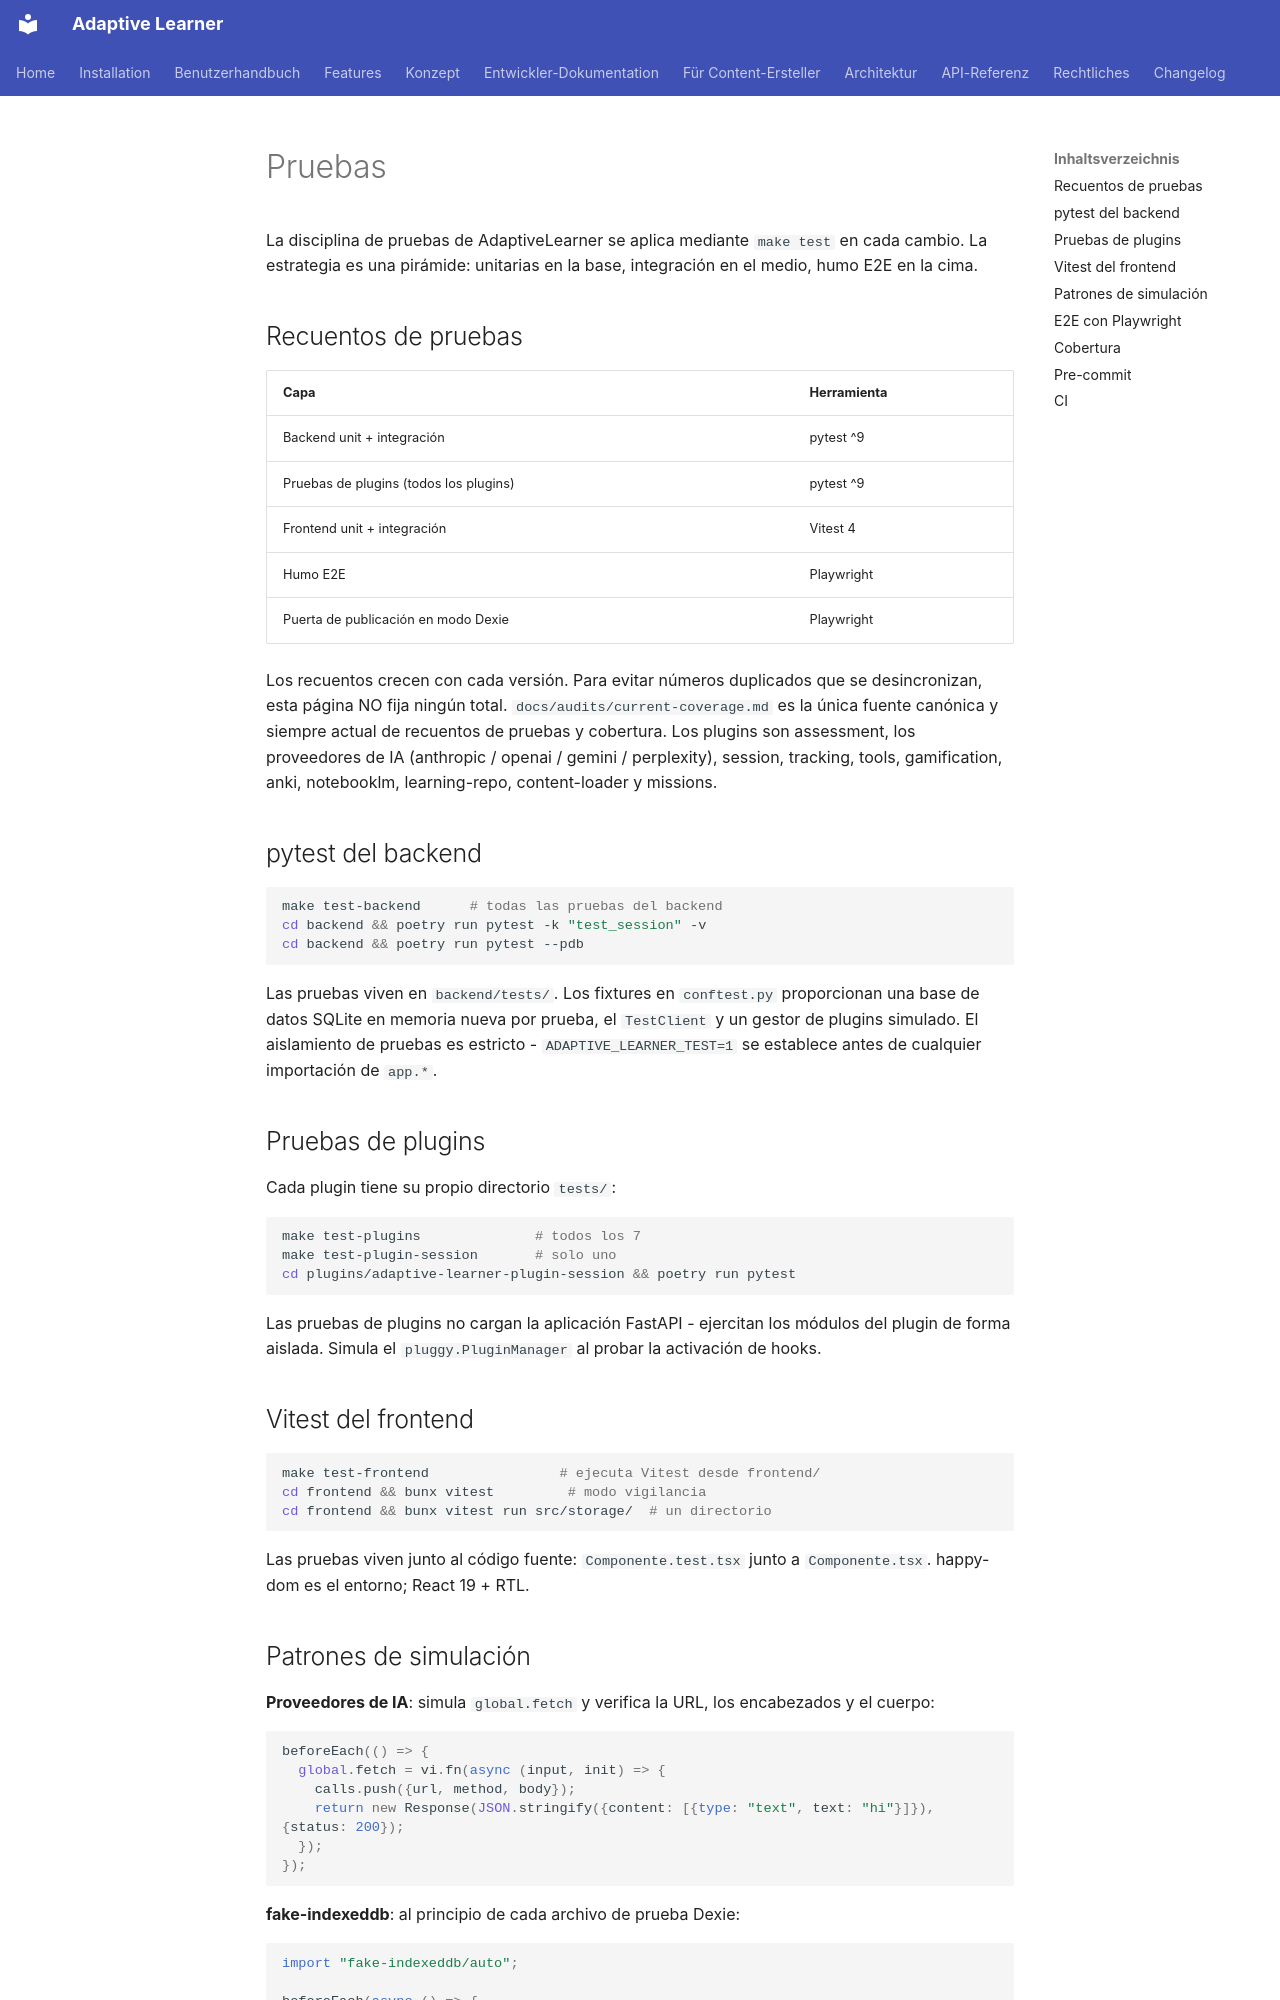

repository: astrapi69/adaptive-learner · page: es/developer/testing/index.html · generator: mkdocs

# Pruebas

La disciplina de pruebas de AdaptiveLearner se aplica mediante
`make test` en cada cambio. La estrategia es una pirámide:
unitarias en la base, integración en el medio, humo E2E en la
cima.

## Recuentos de pruebas

| Capa | Herramienta |
|---|---|
| Backend unit + integración | pytest ^9 |
| Pruebas de plugins (todos los plugins) | pytest ^9 |
| Frontend unit + integración | Vitest 4 |
| Humo E2E | Playwright |
| Puerta de publicación en modo Dexie | Playwright |

Los recuentos crecen con cada versión. Para evitar números
duplicados que se desincronizan, esta página NO fija ningún total.
`docs/audits/current-coverage.md` es la única fuente canónica y
siempre actual de recuentos de pruebas y cobertura. Los plugins son
assessment, los proveedores de IA (anthropic / openai / gemini /
perplexity), session, tracking, tools, gamification, anki,
notebooklm, learning-repo, content-loader y missions.

## pytest del backend

```bash
make test-backend      # todas las pruebas del backend
cd backend && poetry run pytest -k "test_session" -v
cd backend && poetry run pytest --pdb
```

Las pruebas viven en `backend/tests/`. Los fixtures en
`conftest.py` proporcionan una base de datos SQLite en memoria
nueva por prueba, el `TestClient` y un gestor de plugins simulado.
El aislamiento de pruebas es estricto - `ADAPTIVE_LEARNER_TEST=1`
se establece antes de cualquier importación de `app.*`.

## Pruebas de plugins

Cada plugin tiene su propio directorio `tests/`:

```bash
make test-plugins              # todos los 7
make test-plugin-session       # solo uno
cd plugins/adaptive-learner-plugin-session && poetry run pytest
```

Las pruebas de plugins no cargan la aplicación FastAPI - ejercitan
los módulos del plugin de forma aislada. Simula el `pluggy.PluginManager`
al probar la activación de hooks.

## Vitest del frontend

```bash
make test-frontend                # ejecuta Vitest desde frontend/
cd frontend && bunx vitest         # modo vigilancia
cd frontend && bunx vitest run src/storage/  # un directorio
```

Las pruebas viven junto al código fuente: `Componente.test.tsx`
junto a `Componente.tsx`. happy-dom es el entorno; React 19 + RTL.

## Patrones de simulación

**Proveedores de IA**: simula `global.fetch` y verifica la URL,
los encabezados y el cuerpo:

```typescript
beforeEach(() => {
  global.fetch = vi.fn(async (input, init) => {
    calls.push({url, method, body});
    return new Response(JSON.stringify({content: [{type: "text", text: "hi"}]}), {status: 200});
  });
});
```

**fake-indexeddb**: al principio de cada archivo de prueba Dexie:

```typescript
import "fake-indexeddb/auto";

beforeEach(async () => {
  await _resetDbForTests();
  const {IDBFactory} = await import("fake-indexeddb");
  (globalThis as unknown as {indexedDB: IDBFactory}).indexedDB = new IDBFactory();
});
```

Cada prueba obtiene un IndexedDB en memoria nuevo - sin filtraciones.

**Simulaciones de api/client.ts** (páginas heredadas):

```typescript
vi.mock("../api/client", async () => {
  const actual = await vi.importActual<typeof import("../api/client")>("../api/client");
  return {...actual, api: {...actual.api, users: {...actual.api.users, get: apiGetMock}}};
});
```

La página importa `getStorage()`, que delega en ApiStorage, que
delega en `api.*`. La simulación intercepta en la capa `api.*` y
sigue disparando a través de la pila de almacenamiento.
